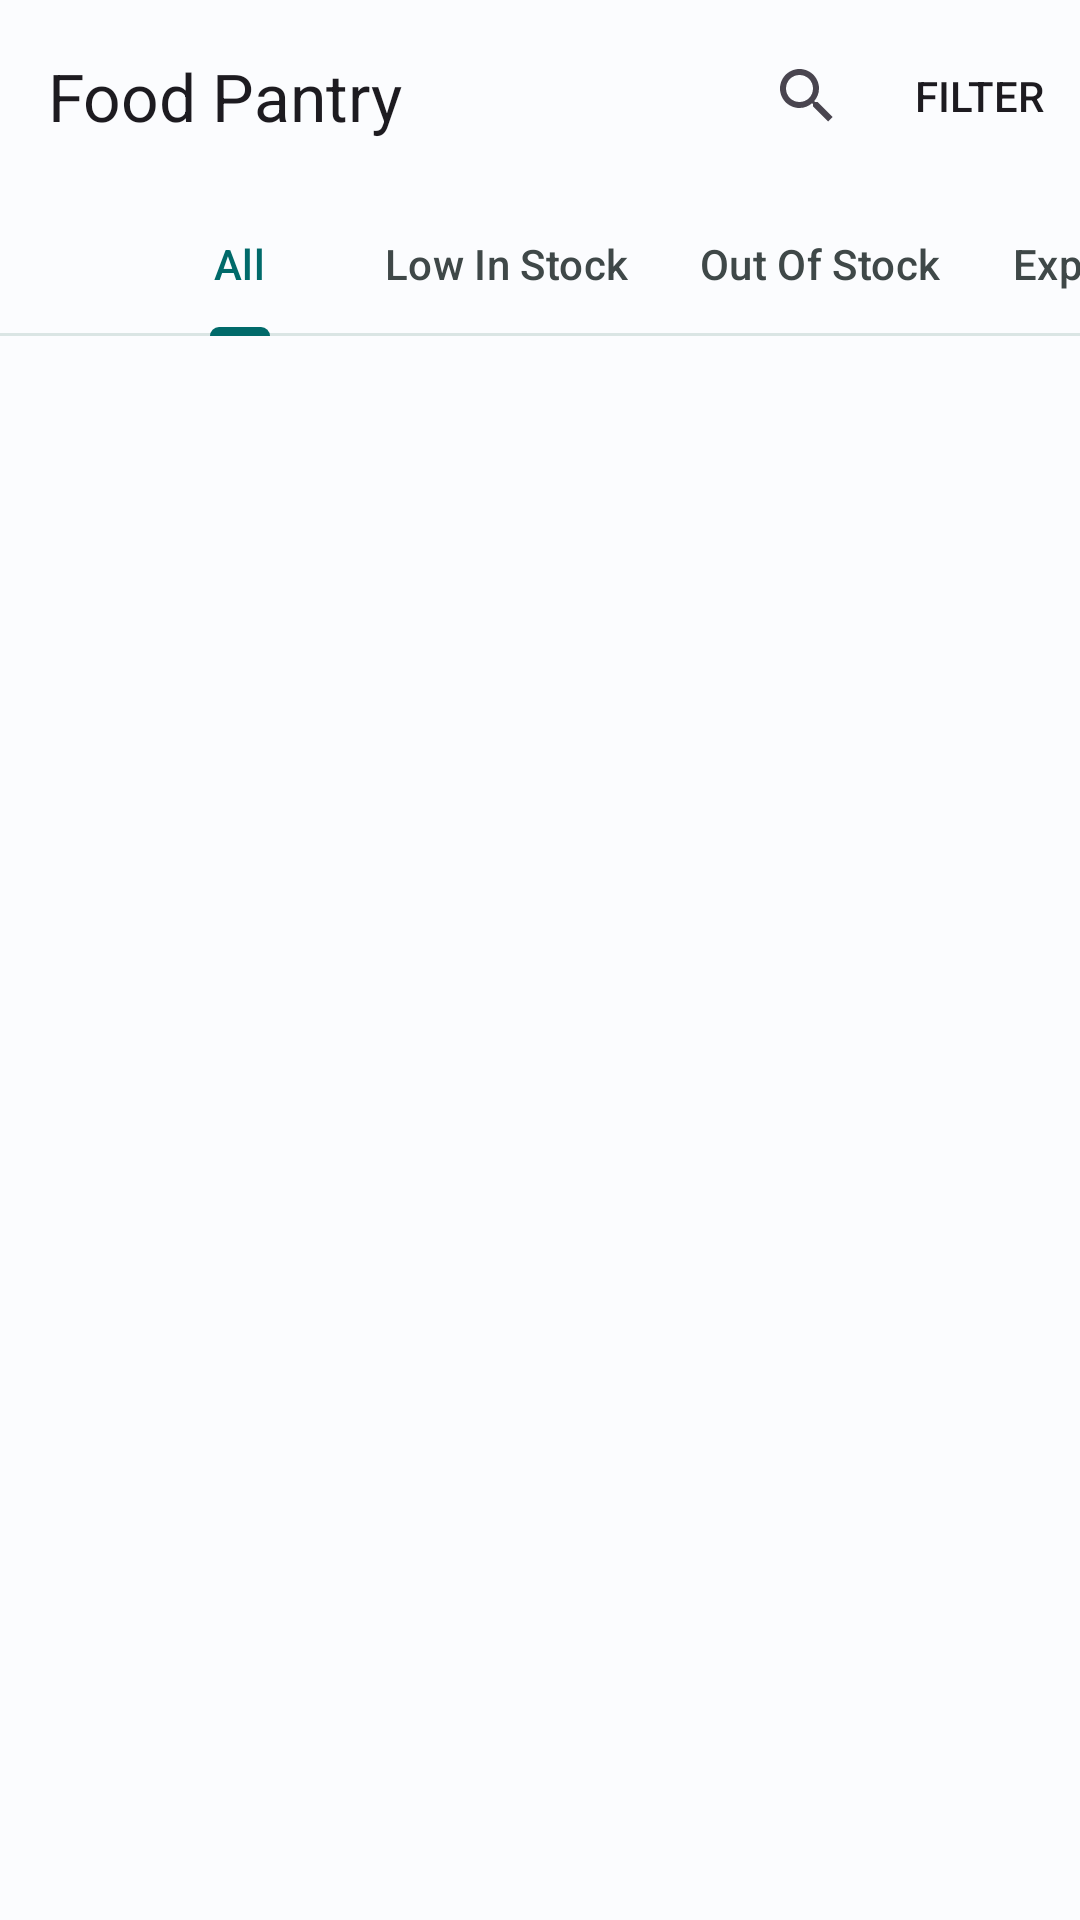

The Android layout XML behind this screen, and the referenced resources:
<!-- AndroidManifest.xml: application theme Theme.FoodPantryJava -->
<!-- res/layout/fragment_pantry.xml -->
<?xml version="1.0" encoding="utf-8"?>
<androidx.coordinatorlayout.widget.CoordinatorLayout xmlns:android="http://schemas.android.com/apk/res/android"
    xmlns:app="http://schemas.android.com/apk/res-auto"
    xmlns:tools="http://schemas.android.com/tools"
    android:layout_width="match_parent"
    android:layout_height="match_parent"
    tools:context=".PantryFragment">

    <com.google.android.material.appbar.AppBarLayout
        android:layout_width="match_parent"
        android:layout_height="wrap_content">

        <com.google.android.material.appbar.MaterialToolbar
            android:id="@+id/toolBar_Pantry"
            android:layout_width="match_parent"
            android:layout_height="?attr/actionBarSize"
            app:menu="@menu/menu_pantry"
            app:navigationIcon="@drawable/ic_baseline_food_bank_24"
            app:title="@string/food_pantry" />

        <com.google.android.material.tabs.TabLayout
            android:id="@+id/tab_layout"
            android:layout_width="match_parent"
            android:layout_height="wrap_content"
            app:tabContentStart="56dp"
            app:tabMode="scrollable"
            style="@style/Widget.Material3.TabLayout.OnSurface">

            <com.google.android.material.tabs.TabItem
                android:id="@+id/tabItem_all"
                android:layout_width="wrap_content"
                android:layout_height="wrap_content"
                android:text="@string/all" />

            <com.google.android.material.tabs.TabItem
                android:id="@+id/tabItem_lowInStock"
                android:layout_width="wrap_content"
                android:layout_height="wrap_content"
                android:text="@string/low_in_stock" />

            <com.google.android.material.tabs.TabItem
                android:id="@+id/tabItem_outOfStock"
                android:layout_width="wrap_content"
                android:layout_height="wrap_content"
                android:text="@string/out_of_stock" />

            <com.google.android.material.tabs.TabItem
                android:id="@+id/tabItem_expiringSoon"
                android:layout_width="wrap_content"
                android:layout_height="wrap_content"
                android:text="@string/expiring_soon" />

            <com.google.android.material.tabs.TabItem
                android:id="@+id/tabItem_expired"
                android:layout_width="wrap_content"
                android:layout_height="wrap_content"
                android:text="@string/expired" />

        </com.google.android.material.tabs.TabLayout>

    </com.google.android.material.appbar.AppBarLayout>

    
    <androidx.recyclerview.widget.RecyclerView
        android:id="@+id/recyclerView_Pantry"
        android:layout_width="match_parent"
        android:layout_height="match_parent"
        android:clipToPadding="false"
        android:paddingBottom="112dp"
        app:layout_behavior="@string/appbar_scrolling_view_behavior"/>

</androidx.coordinatorlayout.widget.CoordinatorLayout>
<!-- resources referenced by this layout -->
<resources>
  <string name="all">All</string>
  <string name="expired">Expired</string>
  <string name="expiring_soon">Expiring Soon</string>
  <string name="food_pantry">Food Pantry</string>
  <string name="low_in_stock">Low In Stock</string>
  <string name="out_of_stock">Out Of Stock</string>
  <color name="md_theme_light_primary">#006A6A</color>
  <color name="md_theme_light_onPrimary">#FFFFFF</color>
  <color name="md_theme_light_primaryContainer">#6EF6F6</color>
  <color name="md_theme_light_onPrimaryContainer">#002020</color>
  <color name="md_theme_light_secondary">#9C404D</color>
  <color name="md_theme_light_onSecondary">#FFFFFF</color>
  <color name="md_theme_light_secondaryContainer">#FFDADD</color>
  <color name="md_theme_light_onSecondaryContainer">#40000E</color>
  <color name="md_theme_light_tertiary">#006689</color>
  <color name="md_theme_light_onTertiary">#FFFFFF</color>
  <color name="md_theme_light_tertiaryContainer">#BFE8FF</color>
  <color name="md_theme_light_onTertiaryContainer">#001E2B</color>
  <color name="md_theme_light_error">#BA1B1B</color>
  <color name="md_theme_light_errorContainer">#FFDAD4</color>
  <color name="md_theme_light_onError">#FFFFFF</color>
  <color name="md_theme_light_onErrorContainer">#410001</color>
  <color name="md_theme_light_background">#FBFCFE</color>
  <color name="md_theme_light_onBackground">#191C1E</color>
  <color name="md_theme_light_surface">#FBFCFE</color>
  <color name="md_theme_light_onSurface">#191C1E</color>
  <color name="md_theme_light_surfaceVariant">#DAE5E4</color>
  <color name="md_theme_light_onSurfaceVariant">#3F4848</color>
  <color name="md_theme_light_outline">#6F7978</color>
  <color name="md_theme_light_inverseOnSurface">#F0F1F3</color>
  <color name="md_theme_light_inverseSurface">#2F3132</color>
  <color name="md_theme_light_primaryInverse">#4DDADA</color>
</resources>
